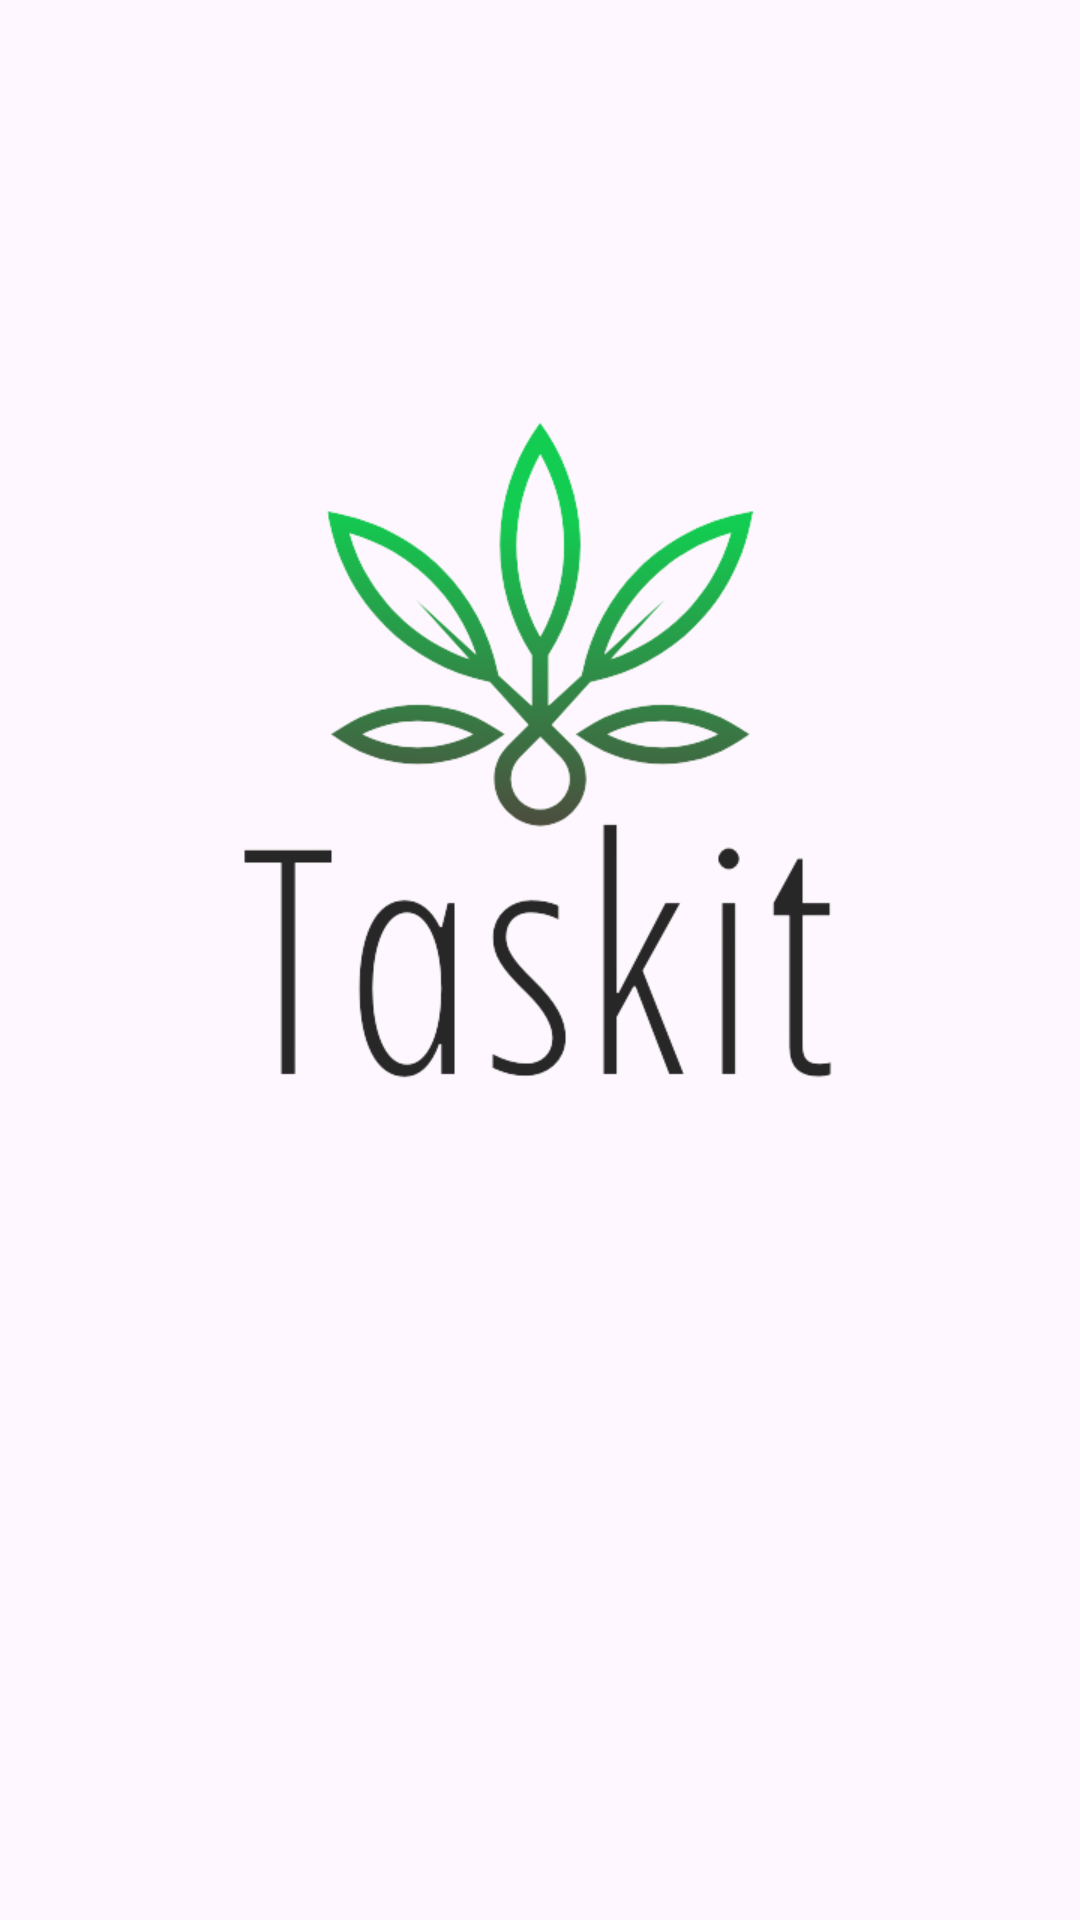

Android layout source for this screen:
<!-- AndroidManifest.xml: application theme Theme.Taskit -->
<!-- res/layout/activity_splash_screen.xml -->
<?xml version="1.0" encoding="utf-8"?>
<androidx.constraintlayout.widget.ConstraintLayout xmlns:android="http://schemas.android.com/apk/res/android"
    xmlns:app="http://schemas.android.com/apk/res-auto"
    xmlns:tools="http://schemas.android.com/tools"
    android:layout_width="match_parent"
    android:id="@+id/launchxml"
    android:layout_height="match_parent"
    android:background="@drawable/launch_anim"
    tools:context=".SplashScreen">

    <LinearLayout
        android:id="@+id/stripe"
        android:layout_width="1000dp"
        android:layout_height="1000dp"
        android:orientation="vertical"
        android:rotation="-45"
        app:layout_constraintBottom_toBottomOf="parent"
        app:layout_constraintEnd_toEndOf="parent"
        app:layout_constraintStart_toStartOf="parent"
        app:layout_constraintTop_toTopOf="parent">

        <View
            android:layout_width="match_parent"
            android:layout_height="0dp"
            android:layout_weight="1"
            android:background="@drawable/stripe_gra" />

        <View
            android:layout_width="match_parent"
            android:layout_height="0dp"
            android:layout_weight="1"
            android:background="@drawable/stripe_gra" />

        <View
            android:layout_width="match_parent"
            android:layout_height="0dp"
            android:layout_weight="1"
            android:background="@drawable/stripe_gra" />

        <View
            android:layout_width="match_parent"
            android:layout_height="0dp"
            android:layout_weight="1"
            android:background="@drawable/stripe_gra" />

        <View
            android:layout_width="match_parent"
            android:layout_height="0dp"
            android:layout_weight="1"
            android:background="@drawable/stripe_gra" />

        <View
            android:layout_width="match_parent"
            android:layout_height="0dp"
            android:layout_weight="1"
            android:background="@drawable/stripe_gra" />

        <View
            android:layout_width="match_parent"
            android:layout_height="0dp"
            android:layout_weight="1"
            android:background="@drawable/stripe_gra" />

        <View
            android:layout_width="match_parent"
            android:layout_height="0dp"
            android:layout_weight="1"
            android:background="@drawable/stripe_gra" />

        <View
            android:layout_width="match_parent"
            android:layout_height="0dp"
            android:layout_weight="1"
            android:background="@drawable/stripe_gra" />
    </LinearLayout>



    <ImageView
        android:id="@+id/imageView"
        android:layout_width="250dp"
        android:layout_height="250dp"
        app:layout_constraintBottom_toBottomOf="parent"
        app:layout_constraintEnd_toEndOf="parent"
        app:layout_constraintStart_toStartOf="parent"
        app:layout_constraintTop_toTopOf="parent"
        app:layout_constraintVertical_bias="0.346"
        android:src="@drawable/logo2"/>

    <ImageView
        android:id="@+id/imageView2"
        android:layout_width="250dp"
        android:layout_height="230dp"
        app:layout_constraintEnd_toEndOf="parent"
        app:layout_constraintStart_toStartOf="parent"
        android:layout_marginTop="-75dp"
        app:layout_constraintTop_toBottomOf="@+id/imageView"/>
</androidx.constraintlayout.widget.ConstraintLayout>
<!-- resources referenced by this layout -->
<resources>
  <!-- drawable logo2: png bitmap (drawable-night, 55986 bytes) -->
  <style name="Theme.Taskit" parent="Base.Theme.Taskit" />
  <style name="Base.Theme.Taskit" parent="Theme.Material3.DayNight.NoActionBar">
          
  
          <item name="colorPrimary">#F66B0E</item>
          <item name="colorPrimaryVariant">#000000</item>
          <item name="colorOnPrimary">@color/white</item>
          
          <item name="colorSecondary">@color/teal_200</item>
          <item name="colorSecondaryVariant">@color/teal_700</item>
          <item name="colorOnSecondary">@color/black</item>
          
          <item name="android:statusBarColor" tools:targetApi="l">@color/cgStart</item>
          
      </style>
  <color name="white">#FFFFFFFF</color>
  <color name="teal_200">#00A3FF</color>
  <color name="teal_700">#FF018786</color>
  <color name="black">#FF000000</color>
  <color name="cgStart">#00FED0</color>
</resources>
